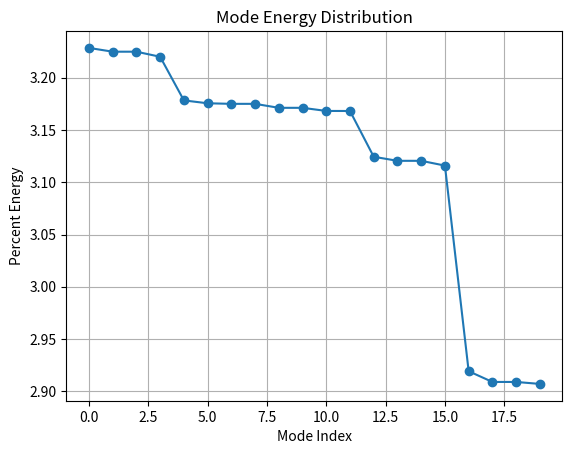
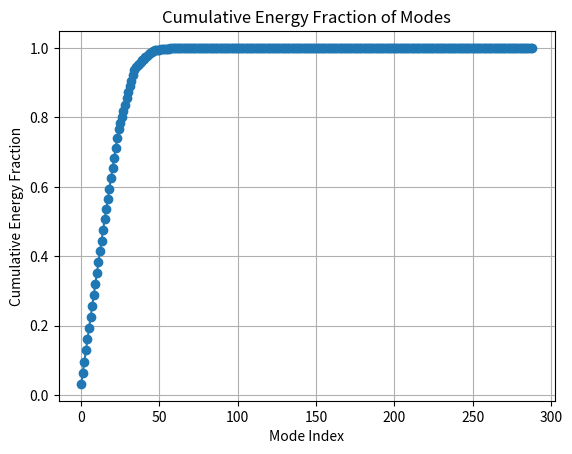
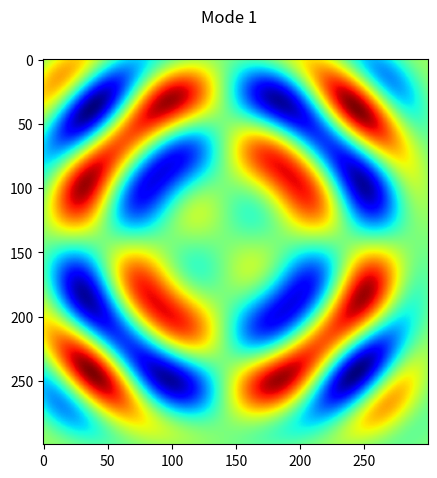
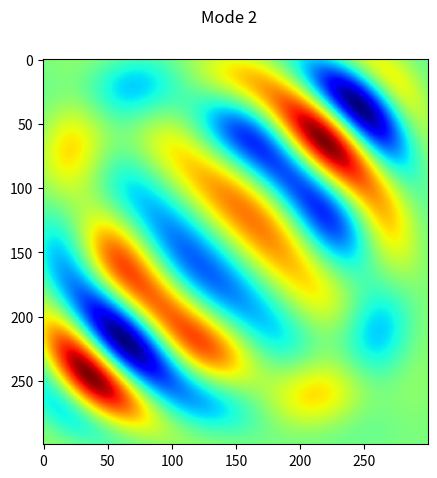
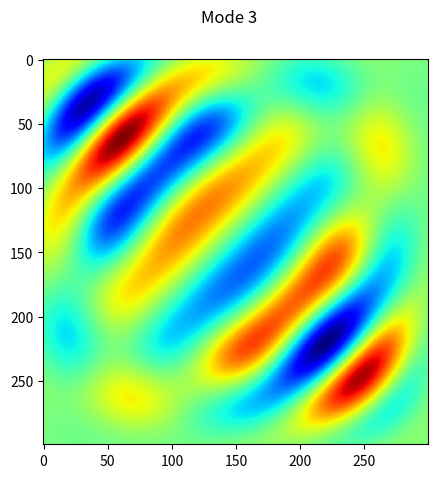
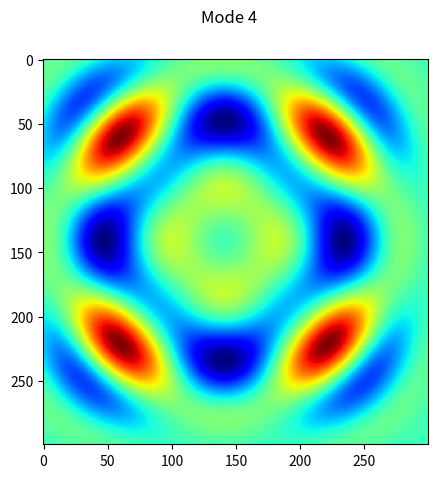
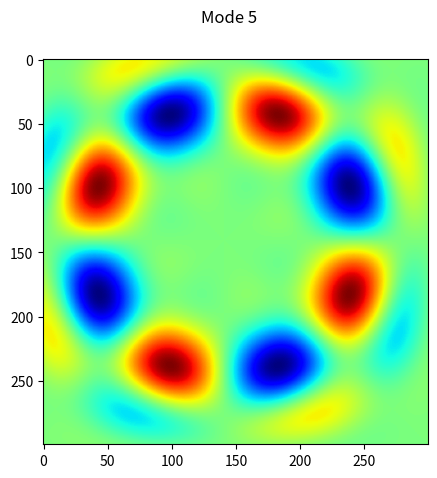
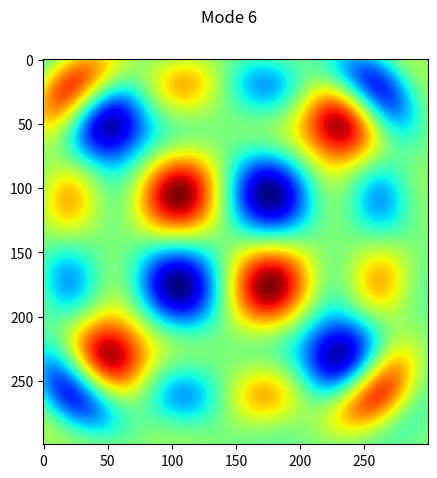
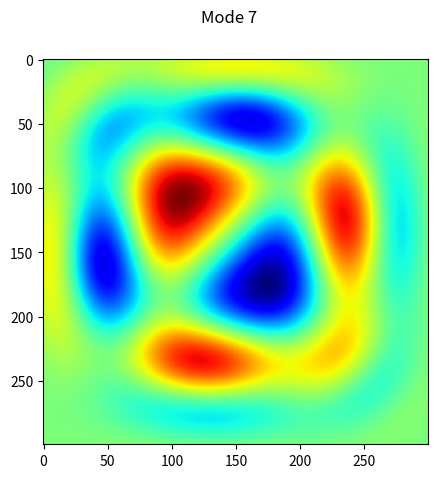
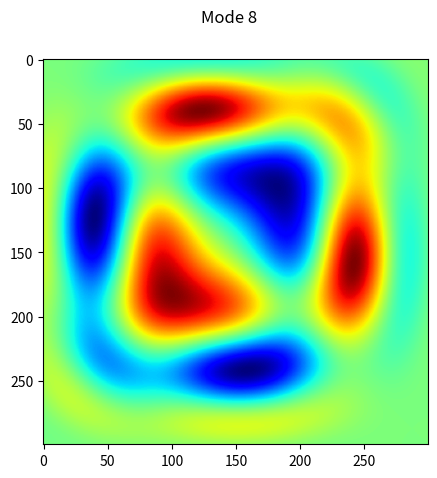
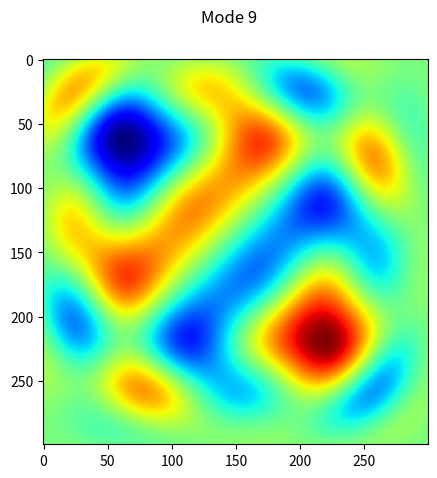
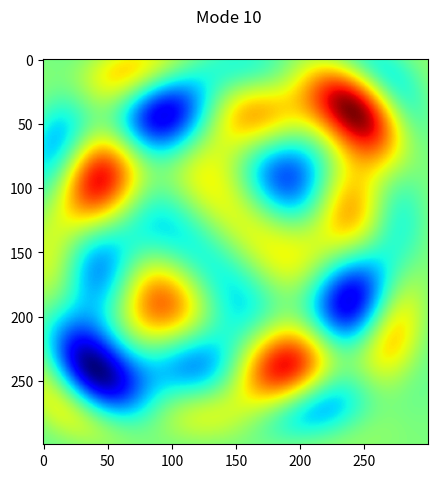
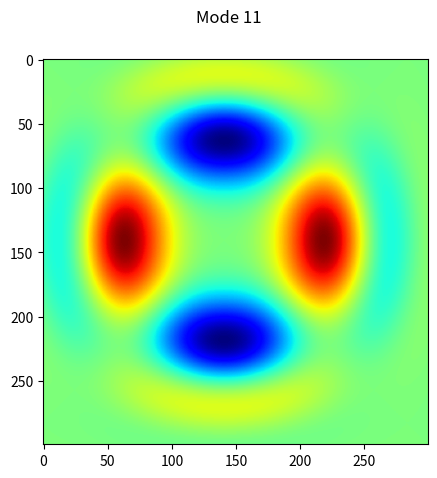
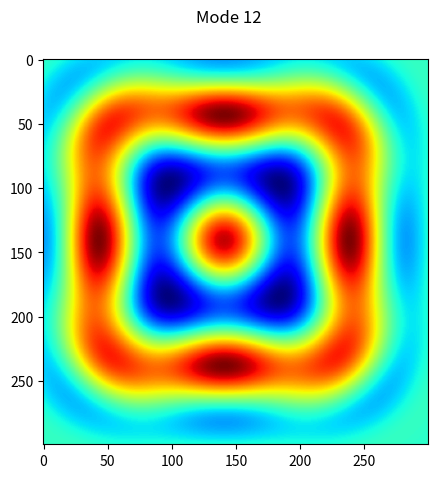
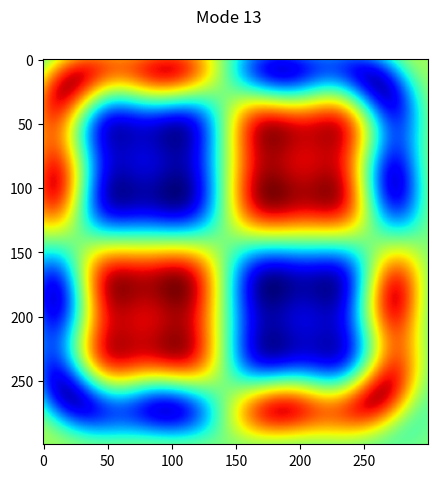
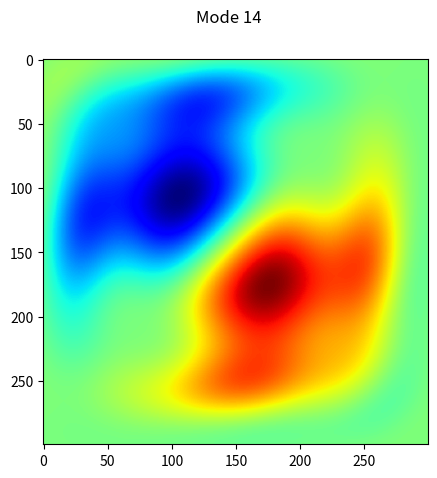

Write Python code to recreate these figures, in order.
import numpy as np
import matplotlib.pyplot as plt
import scipy
from tqdm import tqdm
from scipy.spatial.distance import cdist

def euclidean_distance(s, d) -> float:
    """
    Computes the Euclidean distance between two points.

    Args:
        s (array-like): Source point.
        d (array-like): Destination point.

    Returns:
        float: Euclidean distance between s and d.
    """
    s = np.asarray(s)
    d = np.asarray(d)
    return np.linalg.norm(d - s)

def direct_transfer_function(s, r, k, **kwargs) -> np.array:
    """
    Computes the transfer function between sources and receivers using nested loops (direct method).

    Args:
        s (np.ndarray): Source points of shape (Ns, 3).
        r (np.ndarray): Receiving points of shape (Nr, 3).
        k (float): Wavenumber.

    Returns:
        np.ndarray: Transfer function matrix of shape (Nr, Ns).
    """
    g = np.zeros((len(r), len(s)), dtype=complex)
    for i, r_point in tqdm(enumerate(r), desc="Computing transfer function (direct method)", total=len(r)):
        for j, s_point in enumerate(s):
            d = euclidean_distance(r_point, s_point)
            numerator = -np.exp(1j * k * d)
            denominator = 4 * np.pi * d
            g[i,j] = numerator / denominator
    return g

def blockwise_transfer_function(s, r, k, blocksize=500, **kwargs) -> np.array:
    """
    Computes the transfer function in blocks for memory efficiency (vectorized within blocks).

    Args:
        s (np.ndarray): Source points (Ns, 3).
        r (np.ndarray): Receiving points (Nr, 3).
        k (float): Wavenumber.
        blocksize (int): Number of receiver points per block.

    Returns:
        np.ndarray: Transfer function matrix (Nr, Ns).
    """
    Ns, Nr = len(s), len(r)
    g = np.zeros((Nr, Ns), dtype=complex)
    for i in tqdm(range(0, Nr, blocksize), desc="Computing transfer function (blockwise method)", total=(Nr + blocksize - 1) // blocksize):
        r_r_block = r[i:i + blocksize]
        diffs = r_r_block[:, None, :] - s[None, :, :]
        dists = np.linalg.norm(diffs, axis=-1)
        dists = np.where(dists == 0, np.finfo(float).eps, dists)  # Avoid division by zero
        g_block = -np.exp(1j * k * dists) / (4 * np.pi * dists)
        g[i:i + blocksize, :] = g_block
    return g

def sum_rule(g: np.array, *args, **kwargs) -> float:
    """
    Computes the Frobenius norm squared (sum of squared magnitudes) of the transfer matrix.

    Args:
        g (np.ndarray): Transfer matrix.

    Returns:
        float: Frobenius norm squared.
    """
    return np.linalg.norm(g, 'fro') ** 2

def free_space_transfer_function(s, r, k, method='direct', **kwargs) -> np.array:
    """
    Computes the transfer function between source and receiving points using a specified method.

    Args:
        s (np.ndarray): Source points.
        r (np.ndarray): Receiving points.
        k (float): Wavenumber.
        method (str): 'direct' or 'blockwise'.

    Returns:
        np.ndarray: Transfer function matrix.
    """
    if method == 'direct':
        return direct_transfer_function(s, r, k)
    elif method == 'blockwise':
        blocksize = kwargs.get('blocksize', 500)
        return blockwise_transfer_function(s, r, k, blocksize, **kwargs)
    else:
        raise ValueError("Method not recognized.")

def normalize_phase(eigenvector):
    """
    Normalizes the phase of an eigenvector so that its center element is real-valued.

    Args:
        eigenvector (np.ndarray): 1D complex eigenvector.

    Returns:
        np.ndarray: Phase-normalized eigenvector.
    """
    mid_idx = len(eigenvector) // 2
    phase = np.angle(eigenvector[mid_idx])
    return eigenvector * np.exp(-1j * phase)

def normalize_eigenvector(eigenvector):
    """
    Normalizes each column of an eigenvector matrix by phase.

    Args:
        eigenvector (np.ndarray): 2D array of eigenvectors.

    Returns:
        np.ndarray: Column-wise phase-normalized eigenvectors.
    """
    return np.column_stack([
        normalize_phase(eigenvector[:, j])
        for j in range(eigenvector.shape[1])
    ])

def evaluate_modes_direct(eigenvector, source_points, receiving_points, k, z_normalize=True):
    """
    Evaluate modes at receiving points using a nested-loop (non-vectorized) method.

    Args:
        eigenvector (np.ndarray): Eigenvectors (Ns, Nmodes).
        source_points (np.ndarray): Source point array (Ns, 3).
        receiving_points (np.ndarray): Evaluation points (Nr, 3).
        k (float): Wavenumber.
        z_normalize (bool): Whether to apply sqrt(z) normalization.

    Returns:
        np.ndarray: Mode evaluations of shape (Nmodes, Nr).
    """
    Ns = len(source_points)
    Nr = len(receiving_points)
    num_modes = eigenvector.shape[1]
    values = []

    for m in tqdm(range(num_modes), desc="Evaluating modes", total=num_modes):
        temp = []
        for p in tqdm(receiving_points, desc=f"Evaluating mode {m}", leave=False):
            h = eigenvector[:, m]
            val = 0
            for i, source in enumerate(source_points):
                distance = euclidean_distance(source, p)
                val += np.exp(1j*k*distance) * h[i] / distance
            val *= (-1 / (4 * np.pi))
            val *= np.sqrt(p[2]) if z_normalize else 1
            temp.append(val)
        values.append(temp)
    return np.asarray(values)

def evaluate_modes_vectorized(eigenvector, source_points, receiving_points, k, z_normalize=True):
    """
    Evaluate modes at receiving points using a fully vectorized approach.

    Args:
        eigenvector (np.ndarray): Eigenvectors (Ns, Nmodes).
        source_points (np.ndarray): Source points (Ns, 3).
        receiving_points (np.ndarray): Evaluation points (Nr, 3).
        k (float): Wavenumber.
        z_normalize (bool): Whether to apply sqrt(z) normalization.

    Returns:
        np.ndarray: Evaluated modes (Nmodes, Nr).
    """
    distances = cdist(receiving_points, source_points)  # (Nr, Ns)
    greens_kernel = np.exp(1j * k * distances) / distances
    projected = greens_kernel @ eigenvector
    scale_factor = (-1 / (4 * np.pi)) * np.sqrt(np.abs(receiving_points[:, 2])) if z_normalize else (-1 / (4 * np.pi))
    return (scale_factor * projected.T)

def evaluate_modes(eigenvector, source_points, receiving_points, k, z_normalize=True, method='direct'):
    """
    Dispatch function to evaluate modes using either direct or vectorized approach.

    Args:
        method (str): 'direct' or 'vectorized'.

    Returns:
        np.ndarray: Mode evaluations.
    """
    if method == 'direct':
        return evaluate_modes_direct(eigenvector, source_points, receiving_points, k, z_normalize)
    elif method == 'vectorized':
        return evaluate_modes_vectorized(eigenvector, source_points, receiving_points, k, z_normalize)
    else:
        raise ValueError("Method not recognized. Use 'direct' or 'vectorized'.")

def plot_modes(xx, yy, zz, modes, plane='yz', x=None, y=None, z=None):
    """
    Plots the real part of the optical modes in a specified slice plane.

    Args:
        xx, yy, zz (np.ndarray): Meshgrid coordinate arrays.
        modes (np.ndarray): Modes evaluated at meshgrid points (Nmodes, ...).
        plane (str): Plane to plot ('xy', 'yz', or 'xz').
        x, y, z (int): Slice index to use for the specified plane.
    """
    modes = np.asarray([np.reshape(i, xx.shape) for i in modes])

    if plane == 'yz':
        if x is None:
            raise ValueError("For 'yz' plane, x-coordinate must be specified.")
        for mode in modes:
            sliced_modes = mode[x, :, :].squeeze()
            fig, ax = plt.subplots(figsize=(5,5))
            ax.imshow(np.real(sliced_modes), cmap='jet')
            plt.show()

    elif plane == 'xz':
        sliced_modes = modes[:, :, 0, :].squeeze()
        # Optional: Add plot here if needed

    elif plane == 'xy':
        if z is None:
            raise ValueError("For 'xy' plane, z-coordinate must be specified.")
        for i, mode in enumerate(modes):
            sliced_modes = mode[:, :, z].squeeze()
            fig, ax = plt.subplots(figsize=(5,5))
            fig.suptitle(f"Mode {i+1}")
            ax.imshow(np.real(sliced_modes), cmap='jet')
            plt.show()
    else:
        raise ValueError("Plane must be 'yz', 'xz', or 'xy'.")

def matprint(mat, fmt="g"):
    """
    Nicely prints a 2D matrix with aligned columns.

    Args:
        mat (np.ndarray): Matrix to print.
        fmt (str): Format string for each element.
    """
    col_maxes = [max([len(("{:"+fmt+"}").format(x)) for x in col]) for col in mat.T]
    for row in mat:
        for i, val in enumerate(row):
            print(("{:"+str(col_maxes[i])+fmt+"}").format(val), end="  ")
        print("")

# ===================== MAIN EXECUTION BLOCK ===================== #

if __name__ == "__main__":
    # Simulation parameters
    wavelength = 1.0
    k = 2 * np.pi / wavelength
    Nsx, Nsy, dsx, dsy = 17, 17, wavelength, wavelength
    Nrx, Nry, drx, dry = 17, 17, wavelength, wavelength
    Lz = 50 * wavelength

    # Create 3D grid of sources and receivers
    s = np.asarray([(j * dsx, i * dsy, 0) for i in range(Nsy) for j in range(Nsx)])
    d = np.asarray([(j * drx, i * dry, Lz) for i in range(Nry) for j in range(Nrx)])

    # Compute transfer matrix
    Gsr = free_space_transfer_function(s, d, k, method='direct')

    # Compute normalization constant
    S = sum_rule(Gsr)
    print("S:", S)

    # Eigen-decomposition of Gsr^H Gsr

    Gsrd_Gsr = Gsr.conj().T @ Gsr
    eig_vect, eig_vals, Vh = np.linalg.svd(Gsrd_Gsr, full_matrices=True)
    #eig_vals, eig_vect = scipy.linalg.eigh(Gsr)
    #eig_vals = np.flip(eig_vals)
    #eig_vect = np.flip(eig_vect, axis=-1)
    eig_vect_normalized = normalize_eigenvector(eig_vect)
    
    print(np.max(eig_vals)/S)
    input()

    # Plot mode strengths
    plt.plot((eig_vals[0:20]/S)*100, marker='o')
    plt.title("Mode Energy Distribution")
    plt.xlabel("Mode Index")
    plt.ylabel("Percent Energy")
    plt.grid()
    plt.show()

    # Plot cumulative energy distribution
    plt.plot(np.cumsum(eig_vals)/S, marker='o')
    plt.xlabel("Mode Index")
    plt.ylabel("Cumulative Energy Fraction")
    plt.title("Cumulative Energy Fraction of Modes")
    plt.grid()
    plt.show()

    # Evaluate modes on a grid
    num_points = 300
    x = np.linspace(0, drx*Nrx, num_points)
    y = np.linspace(0, dry*Nry, num_points)
    z = Lz
    xx, yy, zz = np.meshgrid(x, y, z, indexing='ij')
    points = np.stack([xx.ravel(), yy.ravel(), zz.ravel()], axis=-1)

    evaluated_modes = evaluate_modes(eig_vect_normalized, s, points, k, method='vectorized', z_normalize=True)

    # Plot modes in the xy-plane at z=Lz
    plot_modes(xx, yy, zz, evaluated_modes, plane='xy', z=0)
